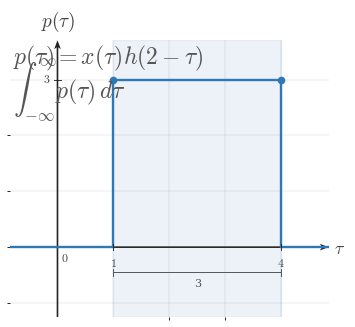

Reproduce this figure in Python. (Note: this script raises an exception after producing the figure.)
"""Shared matplotlib boilerplate for CTS continuous-time signal figures.

This module centralizes the signal-plot styling used across
EE01-M06-03, Convolution Setup. Later topic workers can copy or adapt these
helpers without re-reading the full style guide.

Only matplotlib and NumPy are used here.
"""

from __future__ import annotations

import matplotlib
matplotlib.use("Agg")

from pathlib import Path

import matplotlib.pyplot as plt
import numpy as np
from matplotlib.ticker import MultipleLocator


BACKGROUND_COLOR = "white"


COURSE_NAME = "Continuous Time Signal Processing"
COURSE_CODE = "CTS"
COURSE_ID = "EE01"
UNIT_NUMBER = 6
UNIT_NAME = "Unit 6"
MODULE_ID = "EE01-M06-03"
MODULE_NUMBER = "6.3"
MODULE_NAME = "Convolution Setup"

CANONICAL_DPI = 300
PX_PER_DATA_UNIT = 150
INCHES_PER_DATA_UNIT = PX_PER_DATA_UNIT / CANONICAL_DPI

def px_to_pt(px):
    """Convert pixels to points at the canonical render scale."""

    return px * 72 / CANONICAL_DPI


def px_to_data(px):
    """Convert pixels to data units at the canonical render scale."""

    return px / PX_PER_DATA_UNIT


MARGIN_LEFT_PX = 115
MARGIN_RIGHT_PX = 120
MARGIN_BOTTOM_PX = 95
MARGIN_TOP_PX = 110

SIGNAL_COLOR = "#2f78b7"
AXIS_COLOR = "#222222"
LABEL_COLOR = "#444444"
TICK_LABEL_COLOR = "#444444"
GRID_COLOR = "#000000"
GUIDE_COLOR = "#777777"
ANNOTATION_COLOR = "#555555"

SIGNAL_LW = px_to_pt(7.1)
SMOOTH_SIGNAL_LW = px_to_pt(5.2)
AXIS_LW = px_to_pt(4.3)
TICK_LW = px_to_pt(2.7)
GRID_LW = px_to_pt(1.3)
GUIDE_LW = px_to_pt(3.3)
ANNOTATION_LW = px_to_pt(2.9)

TICK_LABEL_SIZE = px_to_pt(35.6)
AXIS_LABEL_SIZE = px_to_pt(53.3)
TOP_LABEL_SIZE = px_to_pt(57.8)
ANNOTATION_SIZE = px_to_pt(33.3)

TICK_HALF_LEN = px_to_data(8.25)
OPEN_MARKER_SIZE = px_to_pt(20.0)
CLOSED_MARKER_SIZE = px_to_pt(17.8)
ENDPOINT_EDGEWIDTH = px_to_pt(5.1)

X_TICK_LABEL_Y = -px_to_data(24)
Y_TICK_LABEL_X = px_to_data(18)
ORIGIN_LABEL_X = px_to_data(9)
ORIGIN_LABEL_Y = -px_to_data(12)
X_AXIS_LABEL_X_PAD = px_to_data(15)
X_AXIS_LABEL_Y = -px_to_data(4.5)
Y_AXIS_LABEL_Y_PAD = px_to_data(18)

BRACKET_CAP_HALF_LEN = px_to_data(9)
BRACKET_LABEL_GAP = px_to_data(18)
AMPLITUDE_CAP_HALF_LEN = px_to_data(10.5)

AXIS_ARROW_SHAFT_WIDTH_DATA = px_to_data(4.3)

AXIS_ARROW_KW = dict(
    angles="xy",
    scale_units="xy",
    scale=1,
    units="xy",
    width=AXIS_ARROW_SHAFT_WIDTH_DATA,
    headwidth=4.2,
    headlength=5.5,
    headaxislength=4.3,
    color=AXIS_COLOR,
    pivot="tail",
    clip_on=False,
)


def configure_matplotlib():
    """Apply the shared serif and white-background defaults."""

    plt.rcParams.update(
        {
            "mathtext.fontset": "cm",
            "font.family": "serif",
            "figure.facecolor": BACKGROUND_COLOR,
            "axes.facecolor": BACKGROUND_COLOR,
            "savefig.facecolor": BACKGROUND_COLOR,
        }
    )


configure_matplotlib()


def make_ct_signal_figure(xlim, ylim, *, dpi=CANONICAL_DPI):
    """Create a standard CTS figure sized from explicit data limits."""

    x_range = xlim[1] - xlim[0]
    y_range = ylim[1] - ylim[0]

    axes_w_px = x_range * PX_PER_DATA_UNIT
    axes_h_px = y_range * PX_PER_DATA_UNIT
    fig_w_px = MARGIN_LEFT_PX + axes_w_px + MARGIN_RIGHT_PX
    fig_h_px = MARGIN_BOTTOM_PX + axes_h_px + MARGIN_TOP_PX

    fig, ax = plt.subplots(
        figsize=(fig_w_px / dpi, fig_h_px / dpi),
        dpi=dpi,
        facecolor=BACKGROUND_COLOR,
        constrained_layout=True,
    )

    return fig, ax


def new_ct_figure(*, figsize=None, dpi=CANONICAL_DPI):
    """Create a generic CTS figure with the shared background and layout."""

    return plt.subplots(
        figsize=figsize,
        dpi=dpi,
        facecolor=BACKGROUND_COLOR,
        constrained_layout=True,
    )


def make_output_path(filename, *, image_dir="images"):
    """Return a path in the lesson image folder for a rendered asset."""

    return Path(__file__).resolve().parent / image_dir / filename


def math_label(value):
    """Return a mathtext label for a numeric tick or pass through a string."""

    if isinstance(value, str):
        return value

    numeric = float(value)
    rounded = round(numeric)
    if abs(numeric - rounded) < 1e-9:
        return rf"${int(rounded)}$"
    return rf"${numeric:g}$"


def setup_ct_signal_axes(
    ax,
    *,
    xlim,
    ylim,
    xticks,
    yticks,
    x_axis_label=r"$t$",
    y_axis_label=r"$x(t)$",
    show_grid=True,
    show_origin=True,
    y_tick_label_side="left",
    show_x_tick_labels=True,
    show_y_tick_labels=True,
    x_minor_grid_step=1,
    y_minor_grid_step=1,
    equal_aspect=True,
):
    """Configure a clean continuous-time signal axis layout."""

    ax.set_xlim(*xlim)
    ax.set_ylim(*ylim)

    if equal_aspect:
        ax.set_aspect("equal", adjustable="box")

    ax.set_xticks(xticks)
    ax.set_yticks(yticks)
    ax.xaxis.set_minor_locator(MultipleLocator(x_minor_grid_step))
    ax.yaxis.set_minor_locator(MultipleLocator(y_minor_grid_step))

    if show_grid:
        ax.grid(True, which="both", linewidth=GRID_LW, alpha=0.18, color=GRID_COLOR)
        ax.set_axisbelow(True)

    for spine in ax.spines.values():
        spine.set_visible(False)

    ax.tick_params(left=False, bottom=False, labelleft=False, labelbottom=False)

    x_axis_start, x_axis_end = xlim
    y_axis_start, y_axis_end = ylim

    # Draw axes through the origin with arrowheads only on positive ends.
    ax.quiver(x_axis_start, 0, x_axis_end - x_axis_start, 0, **AXIS_ARROW_KW)
    ax.quiver(0, y_axis_start, 0, y_axis_end - y_axis_start, **AXIS_ARROW_KW)

    for t in xticks:
        if abs(t) < 1e-12:
            continue

        ax.plot([t, t], [-TICK_HALF_LEN, TICK_HALF_LEN],
                color=AXIS_COLOR, lw=TICK_LW, zorder=5)

        if show_x_tick_labels:
            ax.text(t, X_TICK_LABEL_Y, math_label(t),
                    fontsize=TICK_LABEL_SIZE, ha="center", va="top",
                    color=TICK_LABEL_COLOR, zorder=6)

    for y in yticks:
        if abs(y) < 1e-12:
            continue

        ax.plot([-TICK_HALF_LEN, TICK_HALF_LEN], [y, y],
                color=AXIS_COLOR, lw=TICK_LW, zorder=5)

        if show_y_tick_labels:
            if y_tick_label_side == "right":
                ax.text(Y_TICK_LABEL_X, y, math_label(y),
                        fontsize=TICK_LABEL_SIZE, ha="left", va="center",
                        color=TICK_LABEL_COLOR, zorder=6)
            else:
                ax.text(-Y_TICK_LABEL_X, y, math_label(y),
                        fontsize=TICK_LABEL_SIZE, ha="right", va="center",
                        color=TICK_LABEL_COLOR, zorder=6)

    if show_origin:
        ax.text(ORIGIN_LABEL_X, ORIGIN_LABEL_Y, r"$0$",
                fontsize=TICK_LABEL_SIZE, ha="left", va="top",
                color=TICK_LABEL_COLOR, zorder=6)

    if x_axis_label is not None:
        ax.text(x_axis_end + X_AXIS_LABEL_X_PAD, X_AXIS_LABEL_Y, x_axis_label,
                fontsize=AXIS_LABEL_SIZE, ha="left", va="center",
                color=LABEL_COLOR, clip_on=False)

    if y_axis_label is not None:
        ax.text(0, y_axis_end + Y_AXIS_LABEL_Y_PAD, y_axis_label,
                fontsize=TOP_LABEL_SIZE, ha="center", va="bottom",
                color=LABEL_COLOR, clip_on=False)


def plot_signal(ax, t, x, *, lw=SIGNAL_LW, color=SIGNAL_COLOR, zorder=4):
    """Plot a connected piecewise continuous-time signal trace."""

    ax.plot(
        t,
        x,
        color=color,
        linewidth=lw,
        solid_capstyle="butt",
        solid_joinstyle="miter",
        zorder=zorder,
    )


def plot_smooth_signal(ax, t, x, *, lw=SMOOTH_SIGNAL_LW, color=SIGNAL_COLOR, zorder=4):
    """Plot a smooth signal curve."""

    ax.plot(
        t,
        x,
        color=color,
        linewidth=lw,
        solid_capstyle="round",
        zorder=zorder,
    )


def draw_open_endpoint(ax, t0, x0):
    """Draw an open endpoint marker."""

    ax.plot(
        t0,
        x0,
        marker="o",
        markersize=OPEN_MARKER_SIZE,
        markerfacecolor="white",
        markeredgecolor=SIGNAL_COLOR,
        markeredgewidth=ENDPOINT_EDGEWIDTH,
        linestyle="None",
        zorder=6,
    )


def draw_closed_endpoint(ax, t0, x0):
    """Draw a closed endpoint marker."""

    ax.plot(
        t0,
        x0,
        marker="o",
        markersize=CLOSED_MARKER_SIZE,
        markerfacecolor=SIGNAL_COLOR,
        markeredgecolor=SIGNAL_COLOR,
        markeredgewidth=ENDPOINT_EDGEWIDTH,
        linestyle="None",
        zorder=6,
    )


def draw_dotted_guide(ax, x_values, y_values):
    """Draw a subtle dotted guide line."""

    ax.plot(
        x_values,
        y_values,
        color=GUIDE_COLOR,
        linewidth=GUIDE_LW,
        linestyle=(0, (1.1, 2.4)),
        zorder=3,
    )


def draw_vertical_marker_line(
    ax,
    x,
    y0,
    y1,
    *,
    color=GUIDE_COLOR,
    linestyle=(0, (1.1, 2.4)),
    lw=GUIDE_LW,
    zorder=3,
):
    """Draw a vertical guide or marker line."""

    ax.plot([x, x], [y0, y1], color=color, linewidth=lw, linestyle=linestyle, zorder=zorder)


def draw_horizontal_marker_line(
    ax,
    y,
    x0,
    x1,
    *,
    color=GUIDE_COLOR,
    linestyle=(0, (1.1, 2.4)),
    lw=GUIDE_LW,
    zorder=3,
):
    """Draw a horizontal guide or marker line."""

    ax.plot([x0, x1], [y, y], color=color, linewidth=lw, linestyle=linestyle, zorder=zorder)


def draw_support_bracket(
    ax,
    start,
    end,
    y=-0.38,
    *,
    label=None,
    color=ANNOTATION_COLOR,
):
    """Draw a bracket marking a support or duration interval."""

    ax.plot([start, end], [y, y], color=color, linewidth=ANNOTATION_LW, zorder=5)
    ax.plot([start, start], [y - BRACKET_CAP_HALF_LEN, y + BRACKET_CAP_HALF_LEN],
            color=color, linewidth=ANNOTATION_LW, zorder=5)
    ax.plot([end, end], [y - BRACKET_CAP_HALF_LEN, y + BRACKET_CAP_HALF_LEN],
            color=color, linewidth=ANNOTATION_LW, zorder=5)
    if label is not None:
        ax.text(
            (start + end) / 2,
            y - BRACKET_LABEL_GAP,
            label,
            fontsize=ANNOTATION_SIZE,
            ha="center",
            va="top",
            color=color,
        )


def draw_duration_bracket(ax, start, end, y=-0.38, *, label=None):
    """Convenience wrapper for a support-duration bracket."""

    draw_support_bracket(ax, start, end, y=y, label=label)


def draw_amplitude_bracket(
    ax,
    x_bracket,
    y0,
    y1,
    *,
    color=ANNOTATION_COLOR,
):
    """Draw a vertical amplitude bracket."""

    ax.plot([x_bracket, x_bracket], [y0, y1], color=color, linewidth=ANNOTATION_LW, zorder=5)
    ax.plot([x_bracket - AMPLITUDE_CAP_HALF_LEN, x_bracket + AMPLITUDE_CAP_HALF_LEN], [y0, y0],
            color=color, linewidth=ANNOTATION_LW, zorder=5)
    ax.plot([x_bracket - AMPLITUDE_CAP_HALF_LEN, x_bracket + AMPLITUDE_CAP_HALF_LEN], [y1, y1],
            color=color, linewidth=ANNOTATION_LW, zorder=5)


def draw_offset_line(ax, x_start, x_end, offset):
    """Draw a baseline or offset reference line."""

    draw_horizontal_marker_line(ax, offset, x_start, x_end)


def shade_region(ax, x_left, x_right, *, alpha=0.08, color=SIGNAL_COLOR, zorder=0):
    """Shade a vertical support region."""

    ax.axvspan(x_left, x_right, color=color, alpha=alpha, zorder=zorder)


def unit_step(t):
    """Return the unit step u(t)."""

    return np.where(np.asarray(t, dtype=float) >= 0, 1.0, 0.0)


def rect_pulse(t, width=1.0, amplitude=1.0, center=0.0):
    """Return a centered rectangular pulse."""

    t = np.asarray(t, dtype=float)
    half_width = width / 2.0
    return amplitude * np.where(np.abs(t - center) <= half_width, 1.0, 0.0)


def triangular_pulse(t, width=1.0, amplitude=1.0, center=0.0):
    """Return a centered triangular pulse."""

    t = np.asarray(t, dtype=float)
    half_width = width / 2.0
    slope = np.maximum(1.0 - np.abs(t - center) / half_width, 0.0)
    return amplitude * slope


def causal_exponential(t, alpha=1.0, amplitude=1.0, t0=0.0):
    """Return a causal exponential amplitude * exp(-alpha * (t - t0)) * u(t - t0)."""

    tau = np.asarray(t, dtype=float) - t0
    return amplitude * np.exp(-alpha * tau) * unit_step(tau)


def shifted_causal_exponential(t, alpha=1.0, amplitude=1.0, shift=0.0):
    """Alias for a delayed causal exponential."""

    return causal_exponential(t, alpha=alpha, amplitude=amplitude, t0=shift)


def piecewise_linear(xs, ys):
    """Return NumPy arrays for a piecewise linear trace."""

    return np.asarray(xs, dtype=float), np.asarray(ys, dtype=float)


def time_shift(t, shift):
    """Shift a time vector by a constant amount."""

    return np.asarray(t, dtype=float) + shift


def time_reverse(t):
    """Reverse a time vector about the origin."""

    return -np.asarray(t, dtype=float)


def draw_piecewise_constant_signal(
    ax,
    segments,
    *,
    xlim,
    baseline=0.0,
    color=SIGNAL_COLOR,
    lw=SIGNAL_LW,
    zorder=4,
):
    """Draw a connected piecewise-constant signal with endpoint markers."""

    t = [xlim[0]]
    x = [baseline]
    current_x = xlim[0]
    current_y = baseline

    for idx, (start, end, level, left_closed, right_closed) in enumerate(segments):
        if start != current_x:
            t.append(start)
            x.append(current_y)

        t.append(start)
        x.append(level)
        t.append(end)
        x.append(level)

        next_start = segments[idx + 1][0] if idx + 1 < len(segments) else xlim[1]
        if next_start != end:
            if level != baseline:
                t.append(end)
                x.append(baseline)
            current_y = baseline
        else:
            current_y = level

        current_x = end

    if current_x < xlim[1]:
        t.append(xlim[1])
        x.append(baseline)

    plot_signal(ax, t, x, lw=lw, color=color, zorder=zorder)

    for start, end, level, left_closed, right_closed in segments:
        (draw_closed_endpoint if left_closed else draw_open_endpoint)(ax, start, level)
        (draw_closed_endpoint if right_closed else draw_open_endpoint)(ax, end, level)


def make_stacked_ct_signal_figure(xlim, panel_ylims, *, gap_px=38, dpi=CANONICAL_DPI):
    """Create a stacked CTS figure sized from explicit panel data limits."""

    x_range = xlim[1] - xlim[0]
    axes_w_px = x_range * PX_PER_DATA_UNIT
    axes_h_px = sum((ylim[1] - ylim[0]) * PX_PER_DATA_UNIT for ylim in panel_ylims)
    fig_w_px = MARGIN_LEFT_PX + axes_w_px + MARGIN_RIGHT_PX
    fig_h_px = MARGIN_TOP_PX + axes_h_px + MARGIN_BOTTOM_PX + gap_px * (len(panel_ylims) - 1)

    fig = plt.figure(
        figsize=(fig_w_px / dpi, fig_h_px / dpi),
        dpi=dpi,
        facecolor=BACKGROUND_COLOR,
        constrained_layout=True,
    )
    gridspec = fig.add_gridspec(len(panel_ylims), 1, height_ratios=[ylim[1] - ylim[0] for ylim in panel_ylims])
    axes = [fig.add_subplot(gridspec[i, 0]) for i in range(len(panel_ylims))]
    return fig, axes


def save_figure(fig, output_path):
    """Save a figure to disk with the shared export settings."""

    output_path.parent.mkdir(parents=True, exist_ok=True)
    fig.savefig(output_path, dpi=CANONICAL_DPI, bbox_inches="tight", facecolor=BACKGROUND_COLOR)
    plt.close(fig)



def _ax_text(ax, item):
    ax.text(
        item["x"],
        item["y"],
        item["text"],
        fontsize=item.get("fontsize", ANNOTATION_SIZE),
        ha=item.get("ha", "center"),
        va=item.get("va", "center"),
        color=item.get("color", ANNOTATION_COLOR),
        rotation=item.get("rotation", 0),
        zorder=item.get("zorder", 8),
        clip_on=item.get("clip_on", False),
    )


def _fig_text(fig, item):
    fig.text(
        item["x"],
        item["y"],
        item["text"],
        fontsize=item.get("fontsize", ANNOTATION_SIZE),
        ha=item.get("ha", "center"),
        va=item.get("va", "center"),
        color=item.get("color", ANNOTATION_COLOR),
        rotation=item.get("rotation", 0),
        zorder=item.get("zorder", 8),
    )


def _fig_arrow(fig, arrow):
    fig.axes[0].annotate(
        "",
        xy=(arrow["x2"], arrow["y2"]),
        xytext=(arrow["x1"], arrow["y1"]),
        xycoords="figure fraction",
        textcoords="figure fraction",
        arrowprops=dict(
            arrowstyle=arrow.get("arrowstyle", "->"),
            color=arrow.get("color", ANNOTATION_COLOR),
            lw=arrow.get("lw", 2.2),
            shrinkA=0,
            shrinkB=0,
        ),
        zorder=arrow.get("zorder", 8),
    )


def _auto_bounds(segments, xticks, *, x_pad=0.85, y_pad=0.7, top_pad=0.0, bottom_pad=0.0):
    xs = [0.0]
    ys = [0.0]
    for start, end, height, _, _ in segments:
        xs.extend([float(start), float(end)])
        ys.append(float(height))
    xs.extend(float(x) for x in xticks)
    xmin = min(xs) - x_pad
    xmax = max(xs) + x_pad
    ymin = min(ys) - y_pad - bottom_pad
    ymax = max(ys) + y_pad + top_pad
    return (xmin, xmax), (ymin, ymax)


def _make_panel(
    segments,
    *,
    y_label,
    xticks,
    yticks,
    x_axis_label=r"$\tau$",
    xlim=None,
    ylim=None,
    show_grid=True,
    show_origin=True,
    show_x_tick_labels=True,
    show_y_tick_labels=True,
    y_tick_label_side="left",
    equal_aspect=True,
    x_pad=0.85,
    y_pad=0.7,
    top_pad=0.0,
    bottom_pad=0.0,
    baseline=0.0,
    reflection_axis=None,
    shade_regions=None,
    support_brackets=None,
    vertical_lines=None,
    horizontal_lines=None,
    texts=None,
):
    if xlim is None or ylim is None:
        xlim, ylim = _auto_bounds(
            segments,
            xticks,
            x_pad=x_pad,
            y_pad=y_pad,
            top_pad=top_pad,
            bottom_pad=bottom_pad,
        )
    return {
        "segments": segments,
        "xlim": xlim,
        "ylim": ylim,
        "xticks": xticks,
        "yticks": yticks,
        "x_axis_label": x_axis_label,
        "y_label": y_label,
        "show_grid": show_grid,
        "show_origin": show_origin,
        "show_x_tick_labels": show_x_tick_labels,
        "show_y_tick_labels": show_y_tick_labels,
        "y_tick_label_side": y_tick_label_side,
        "equal_aspect": equal_aspect,
        "baseline": baseline,
        "reflection_axis": reflection_axis,
        "shade_regions": shade_regions or [],
        "support_brackets": support_brackets or [],
        "vertical_lines": vertical_lines or [],
        "horizontal_lines": horizontal_lines or [],
        "texts": texts or [],
    }


def _render_panel(ax, panel):
    setup_ct_signal_axes(
        ax,
        xlim=tuple(panel["xlim"]),
        ylim=tuple(panel["ylim"]),
        xticks=panel["xticks"],
        yticks=panel["yticks"],
        x_axis_label=panel.get("x_axis_label", r"$\tau$"),
        y_axis_label=panel.get("y_label", r"$x(\tau)$"),
        show_grid=panel.get("show_grid", True),
        show_origin=panel.get("show_origin", True),
        y_tick_label_side=panel.get("y_tick_label_side", "left"),
        show_x_tick_labels=panel.get("show_x_tick_labels", True),
        show_y_tick_labels=panel.get("show_y_tick_labels", True),
        x_minor_grid_step=1,
        y_minor_grid_step=1,
        equal_aspect=panel.get("equal_aspect", True),
    )

    for span in panel.get("shade_regions", []):
        shade_region(
            ax,
            span["x_left"],
            span["x_right"],
            alpha=span.get("alpha", 0.08),
            color=span.get("color", SIGNAL_COLOR),
            zorder=span.get("zorder", 0),
        )

    if panel.get("reflection_axis") is not None:
        draw_vertical_marker_line(
            ax,
            panel["reflection_axis"],
            panel["ylim"][0],
            panel["ylim"][1],
            color=panel.get("reflection_color", GUIDE_COLOR),
            linestyle=panel.get("reflection_linestyle", (0, (4.0, 4.0))),
            lw=panel.get("reflection_lw", GUIDE_LW),
            zorder=panel.get("reflection_zorder", 3),
        )

    for line in panel.get("vertical_lines", []):
        draw_vertical_marker_line(
            ax,
            line["x"],
            line["y0"],
            line["y1"],
            color=line.get("color", GUIDE_COLOR),
            linestyle=line.get("linestyle", (0, (1.1, 2.4))),
            lw=line.get("lw", GUIDE_LW),
            zorder=line.get("zorder", 3),
        )

    for line in panel.get("horizontal_lines", []):
        draw_horizontal_marker_line(
            ax,
            line["y"],
            line["x0"],
            line["x1"],
            color=line.get("color", GUIDE_COLOR),
            linestyle=line.get("linestyle", (0, (1.1, 2.4))),
            lw=line.get("lw", GUIDE_LW),
            zorder=line.get("zorder", 3),
        )

    if panel.get("segments"):
        draw_piecewise_constant_signal(
            ax,
            panel["segments"],
            xlim=tuple(panel["xlim"]),
            baseline=panel.get("baseline", 0.0),
            color=panel.get("signal_color", SIGNAL_COLOR),
            lw=panel.get("signal_lw", SIGNAL_LW),
            zorder=panel.get("signal_zorder", 4),
        )

    for bracket in panel.get("support_brackets", []):
        draw_support_bracket(
            ax,
            bracket["start"],
            bracket["end"],
            y=bracket.get("y", -0.38),
            label=bracket.get("label"),
            color=bracket.get("color", ANNOTATION_COLOR),
        )

    for item in panel.get("texts", []):
        _ax_text(ax, item)


def render(spec):
    if spec["kind"] == "stacked":
        fig, axes = make_stacked_ct_signal_figure(
            tuple(spec["xlim"]),
            [tuple(panel["ylim"]) for panel in spec["panels"]],
            gap_px=spec.get("gap_px", 38),
        )
        for ax, panel in zip(axes, spec["panels"]):
            _render_panel(ax, panel)
    else:
        fig, ax = make_ct_signal_figure(tuple(spec["panel"]["xlim"]), tuple(spec["panel"]["ylim"]))
        _render_panel(ax, spec["panel"])

    for item in spec.get("fig_texts", []):
        _fig_text(fig, item)

    for arrow in spec.get("fig_arrows", []):
        _fig_arrow(fig, arrow)

    save_figure(fig, Path(spec["image_output_path"]))

SPEC = {'kind': 'single',
 'image_output_path': '/home/jake/Developer/MA/PIPELINE/Electrical-and-Computer-Engineering/2-Build-Lessons/4-Image-Generation/1-Outputs/Continuous-Time-Signal-Processing/6.3--convolution-setup-Images/images/l006-s005-qg-q001-prompt-q001.png',
 'panel': {'segments': [(1, 4, 3, True, True)],
           'xlim': (-0.85, 4.85),
           'ylim': (-1.25, 3.7),
           'xticks': [0, 1, 4],
           'yticks': [3],
           'x_axis_label': '$\\tau$',
           'y_label': '$p(\\tau)$',
           'show_grid': True,
           'show_origin': True,
           'show_x_tick_labels': True,
           'show_y_tick_labels': True,
           'y_tick_label_side': 'left',
           'equal_aspect': True,
           'baseline': 0.0,
           'reflection_axis': None,
           'shade_regions': [{'x_left': 1, 'x_right': 4, 'alpha': 0.09}],
           'support_brackets': [{'start': 1, 'end': 4, 'y': -0.45, 'label': '3'}],
           'vertical_lines': [],
           'horizontal_lines': [],
           'texts': [{'x': -0.7999999999999999,
                      'y': 3.6500000000000004,
                      'text': '$p(\\tau)=x(\\tau)h(2-\\tau)$',
                      'fontsize': 17,
                      'ha': 'left',
                      'va': 'top'},
                     {'x': -0.7999999999999999,
                      'y': 3.4000000000000004,
                      'text': '$\\int_{-\\infty}^{\\infty} p(\\tau)\\,d\\tau$',
                      'fontsize': 17,
                      'ha': 'left',
                      'va': 'top'}]},
 'fig_texts': [],
 'fig_arrows': []}

if __name__ == "__main__":
    render(SPEC)
